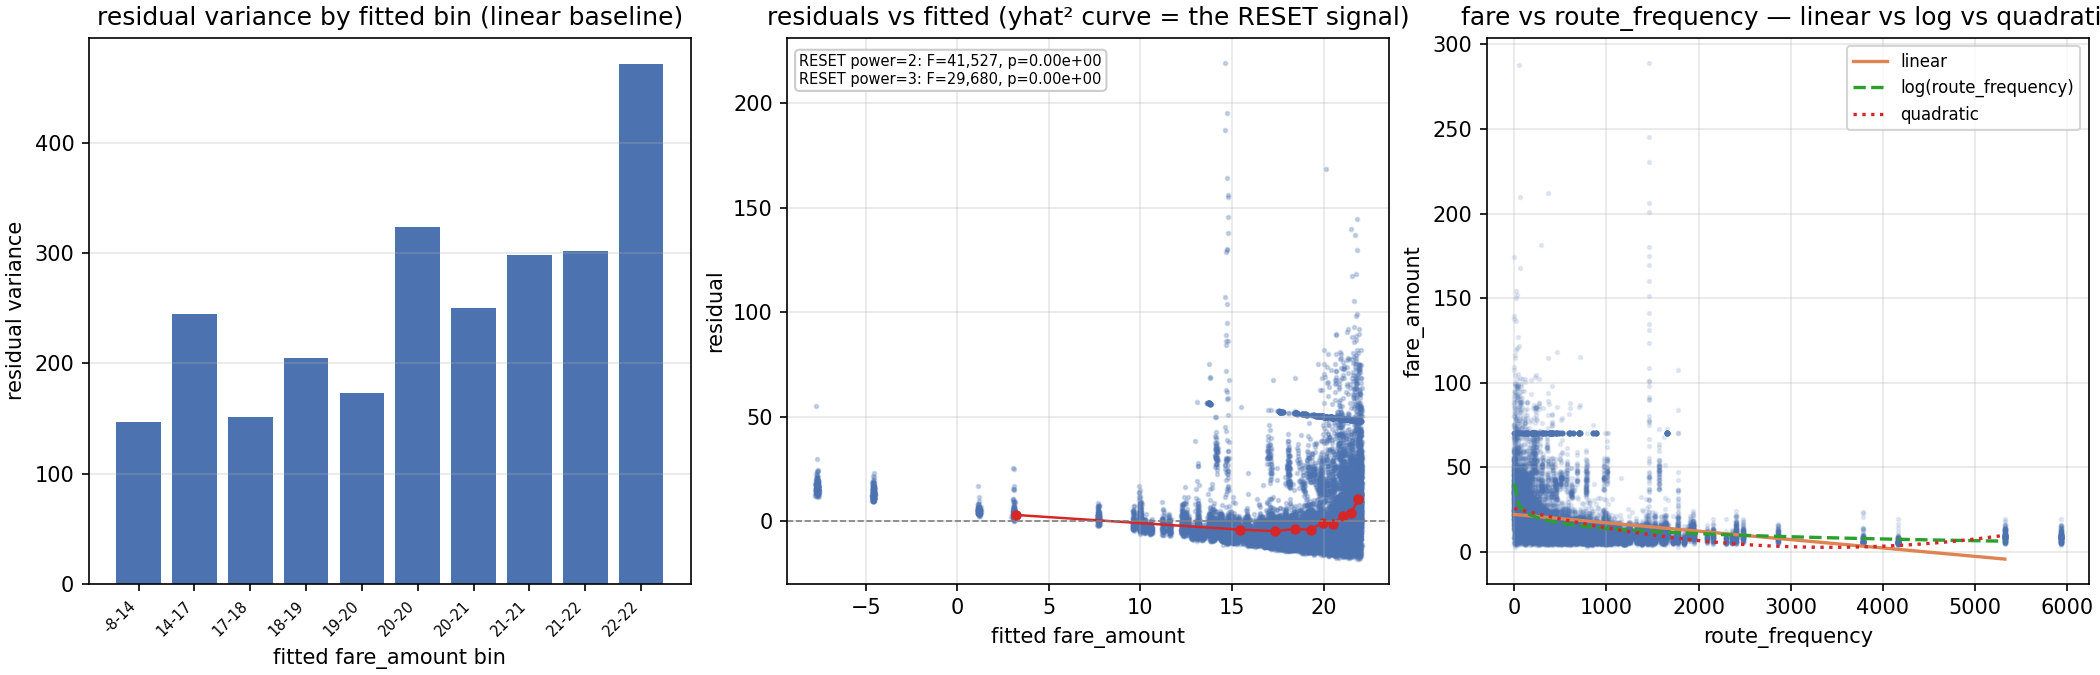

The table this chart was drawn from, first rows:
model, r2, reset_f, reset_p
linear (safe), 0.06928, 41527, 0.0
quadratic route_frequency, 0.1157, 27945, 0.0
